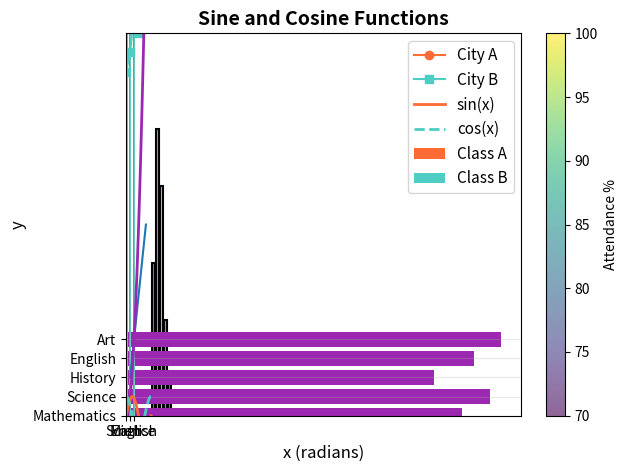
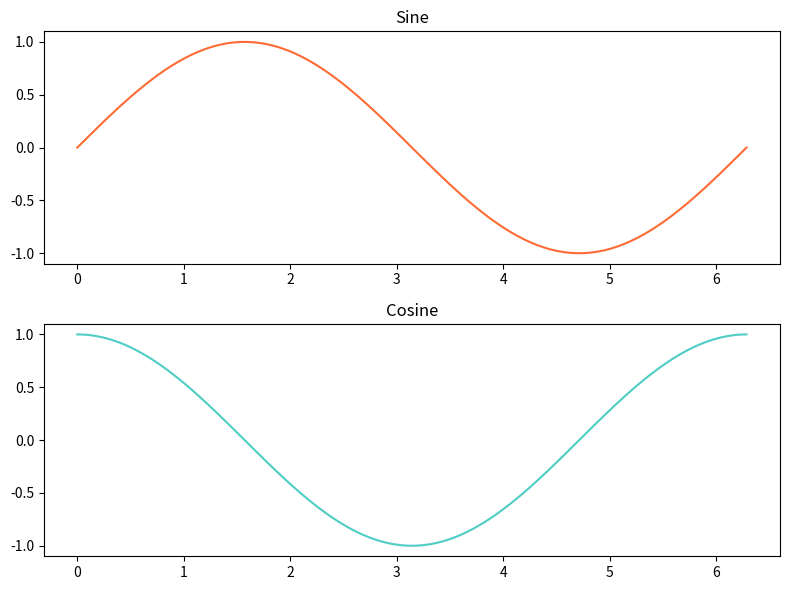
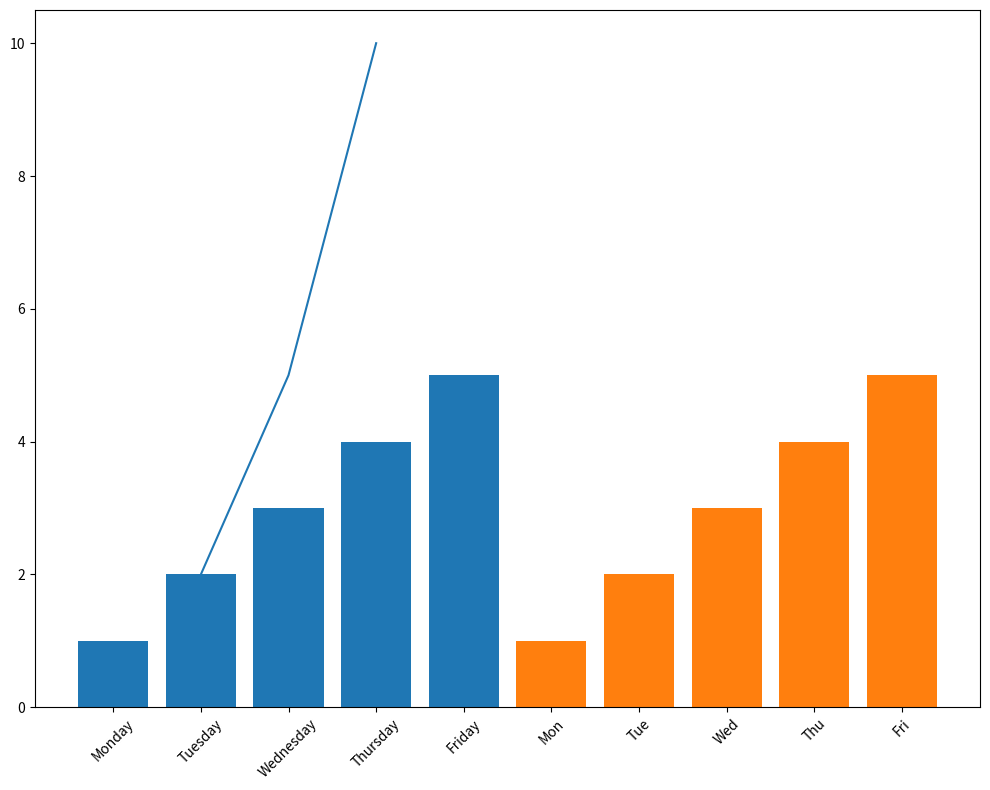

Reproduce these figures in Python, in order.
import matplotlib.pyplot as plt

# 1. Prepare your data
x_data = [1, 2, 3, 4, 5]
y_data = [2, 4, 6, 8, 10]

# 2. Create the plot
plt.plot(x_data, y_data)

# 3. Customize (labels, title, etc.)
plt.xlabel('X Values')
plt.ylabel('Y Values')
plt.title('My Chart')

# 4. Display
plt.show()

import matplotlib.pyplot as plt

# Days of the week
days = ['Mon', 'Tue', 'Wed', 'Thu', 'Fri', 'Sat', 'Sun']
# Temperature in Celsius
temperatures = [22, 24, 23, 25, 27, 26, 24]

plt.plot(days, temperatures)
plt.xlabel('Day of Week')
plt.ylabel('Temperature (°C)')
plt.title('Weekly Temperature')
plt.grid(True, alpha=0.3)  # Add grid for readability
plt.show()

import matplotlib.pyplot as plt

days = ['Mon', 'Tue', 'Wed', 'Thu', 'Fri', 'Sat', 'Sun']
temperatures = [22, 24, 23, 25, 27, 26, 24]

plt.plot(days, temperatures,
         color='#FF6B35',      # Custom color
         linewidth=2,          # Thicker line
         marker='o',           # Add markers at data points
         markersize=8,         # Marker size
         linestyle='-')        # Line style: '-', '--', '-.', ':'

plt.xlabel('Day of Week')
plt.ylabel('Temperature (°C)')
plt.title('Weekly Temperature Trend')
plt.grid(True, alpha=0.3)
plt.show()

import matplotlib.pyplot as plt

days = ['Mon', 'Tue', 'Wed', 'Thu', 'Fri', 'Sat', 'Sun']
city_a_temp = [22, 24, 23, 25, 27, 26, 24]
city_b_temp = [18, 19, 21, 20, 22, 23, 21]

plt.plot(days, city_a_temp, marker='o', label='City A', color='#FF6B35')
plt.plot(days, city_b_temp, marker='s', label='City B', color='#4ECDC4')

plt.xlabel('Day of Week')
plt.ylabel('Temperature (°C)')
plt.title('Temperature Comparison')
plt.legend()  # Show legend with labels
plt.grid(True, alpha=0.3)
plt.show()

import matplotlib.pyplot as plt

# Grade distribution
grades = ['A', 'B', 'C', 'D', 'F']
counts = [8, 15, 12, 5, 2]

plt.bar(grades, counts, color='#4ECDC4')
plt.xlabel('Grade')
plt.ylabel('Number of Students')
plt.title('Grade Distribution')
plt.show()

import matplotlib.pyplot as plt

grades = ['A', 'B', 'C', 'D', 'F']
counts = [8, 15, 12, 5, 2]

# Custom colors for each bar
colors = ['#4CAF50', '#8BC34A', '#FFC107', '#FF9800', '#F44336']

plt.bar(grades, counts, color=colors, edgecolor='black', linewidth=1.5)
plt.xlabel('Grade', fontsize=12)
plt.ylabel('Number of Students', fontsize=12)
plt.title('Class Grade Distribution', fontsize=14, fontweight='bold')
plt.ylim(0, 20)  # Set y-axis range
plt.show()

import matplotlib.pyplot as plt

subjects = ['Mathematics', 'Science', 'History', 'English', 'Art']
scores = [85, 92, 78, 88, 95]

plt.barh(subjects, scores, color='#9C27B0')  # barh = horizontal bar
plt.xlabel('Average Score')
plt.ylabel('Subject')
plt.title('Subject Performance')
plt.xlim(0, 100)
plt.show()

import matplotlib.pyplot as plt
import numpy as np

subjects = ['Math', 'Science', 'English']
class_a = [85, 78, 92]
class_b = [88, 82, 89]

x = np.arange(len(subjects))  # Position for bars
width = 0.35  # Bar width

plt.bar(x - width/2, class_a, width, label='Class A', color='#FF6B35')
plt.bar(x + width/2, class_b, width, label='Class B', color='#4ECDC4')

plt.xlabel('Subject')
plt.ylabel('Average Score')
plt.title('Class Comparison')
plt.xticks(x, subjects)  # Set x-axis labels
plt.legend()
plt.show()

import matplotlib.pyplot as plt

# Study hours vs. test scores
study_hours = [1, 2, 3, 4, 5, 6, 7, 8]
test_scores = [45, 55, 60, 65, 75, 80, 85, 90]

plt.scatter(study_hours, test_scores, color='#2196F3', s=100)  # s = size
plt.xlabel('Study Hours')
plt.ylabel('Test Score')
plt.title('Study Time vs. Test Performance')
plt.grid(True, alpha=0.3)
plt.show()

import matplotlib.pyplot as plt

study_hours = [1, 2, 3, 4, 5, 6, 7, 8]
test_scores = [45, 55, 60, 65, 75, 80, 85, 90]

plt.scatter(study_hours, test_scores,
            color='#FF6B35',      # Point color
            s=150,                # Size
            alpha=0.6,            # Transparency
            edgecolors='black',   # Border color
            linewidths=2)         # Border width

plt.xlabel('Study Hours', fontsize=12)
plt.ylabel('Test Score', fontsize=12)
plt.title('Study Time vs. Performance', fontsize=14, fontweight='bold')
plt.grid(True, alpha=0.3)
plt.show()

import matplotlib.pyplot as plt
import numpy as np

# Student data
study_hours = [2, 3, 4, 5, 6, 7, 8, 9]
test_scores = [60, 65, 70, 75, 80, 85, 88, 92]
attendance = [70, 75, 85, 90, 88, 95, 98, 100]
sizes = [a * 5 for a in attendance]  # Scale sizes for visibility

plt.scatter(study_hours, test_scores,
            s=sizes,                  # Size based on attendance
            c=attendance,             # Color based on attendance
            cmap='viridis',           # Color map
            alpha=0.6,
            edgecolors='black')

plt.colorbar(label='Attendance %')  # Show color scale
plt.xlabel('Study Hours')
plt.ylabel('Test Score')
plt.title('Study, Performance, and Attendance')
plt.show()

import matplotlib.pyplot as plt
import numpy as np

# Generate evenly spaced values
x = np.linspace(0, 10, 50)  # 50 values from 0 to 10

# Generate y values using mathematical operations
y = x ** 2  # Square each x value

plt.plot(x, y, color='#9C27B0', linewidth=2)
plt.xlabel('X')
plt.ylabel('Y = X²')
plt.title('Quadratic Function')
plt.grid(True, alpha=0.3)
plt.show()

import matplotlib.pyplot as plt

# Temperature (°C) data
days = ['Monday', 'Tuesday', 'Wednesday', 'Thursday', 'Friday', 'Saturday', 'Sunday']
temperatures = [18, 20, 19, 22, 24, 23, 21]  # Temperatures in Celsius

# Your code here


plt.tight_layout()  # Adjust spacing
plt.show()

import matplotlib.pyplot as plt

# Grade data
grades = ['A', 'B', 'C', 'D', 'F']
student_counts = [12, 18, 15, 8, 3]

# Color scheme (green for good, red for poor)
colors = ['#4CAF50', '#8BC34A', '#FFC107', '#FF9800', '#F44336']

# Your code here

plt.show()

import matplotlib.pyplot as plt
import numpy as np

# Generate x values from 0 to 2π
x = np.linspace(0, 2 * np.pi, 100)  # 100 points for smooth curves

# Calculate y values
y_sin = np.sin(x)
y_cos = np.cos(x)

# Plot both functions
plt.plot(x, y_sin, color='#FF6B35', linewidth=2, label='sin(x)')
plt.plot(x, y_cos, color='#4ECDC4', linewidth=2, linestyle='--', label='cos(x)')

# Customize chart
plt.xlabel('x (radians)', fontsize=12)
plt.ylabel('y', fontsize=12)
plt.title('Sine and Cosine Functions', fontsize=14, fontweight='bold')
plt.axhline(y=0, color='black', linewidth=0.5)  # Add x-axis line
plt.axvline(x=0, color='black', linewidth=0.5)  # Add y-axis line
plt.grid(True, alpha=0.3)
plt.legend(fontsize=11)

# Display
plt.show()

fig, (ax1, ax2) = plt.subplots(2, 1, figsize=(8, 6))
ax1.plot(x, y_sin, color='#FF6B35')
ax1.set_title('Sine')
ax2.plot(x, y_cos, color='#4ECDC4')
ax2.set_title('Cosine')
plt.tight_layout()
plt.show()

import matplotlib.pyplot as plt
import numpy as np

# Create 2×2 grid of subplots
fig, ((ax1, ax2), (ax3, ax4)) = plt.subplots(2, 2, figsize=(10, 8))

# Data
x = np.linspace(0, 10, 50)

# Subplot 1: Line chart
ax1.plot(x, x**2, color='#FF6B35')
ax1.set_title('Quadratic')
ax1.grid(True, alpha=0.3)

# Subplot 2: Bar chart
ax2.bar(['A', 'B', 'C'], [3, 7, 5], color='#4ECDC4')
ax2.set_title('Bar Chart')

# Subplot 3: Scatter
ax3.scatter(x, np.sin(x), color='#9C27B0', s=50)
ax3.set_title('Scatter')
ax3.grid(True, alpha=0.3)

# Subplot 4: Multiple lines
ax4.plot(x, np.sin(x), label='sin')
ax4.plot(x, np.cos(x), label='cos')
ax4.set_title('Trig Functions')
ax4.legend()
ax4.grid(True, alpha=0.3)

plt.tight_layout()  # Prevent overlap
plt.show()

import matplotlib.pyplot as plt

plt.plot([1, 2, 3], [1, 4, 9])
plt.title('My Chart')

# Save as PNG
plt.savefig('my_chart.png', dpi=300, bbox_inches='tight')

# Save as PDF (vector format - scales without quality loss)
plt.savefig('my_chart.pdf', bbox_inches='tight')

plt.show()

plt.plot([1, 2, 3], [1, 4, 9])
plt.title('My Chart')
# Chart created but not displayed

plt.plot([1, 2, 3], [1, 4, 9])
plt.title('My Chart')
plt.show()  # Display the chart

plt.plot([1, 2, 3], [1, 4, 9])
plt.show()
plt.plot([1, 2, 3], [2, 5, 10])  # New data
plt.show()  # Creates separate chart

# Option 1: Plot together
plt.plot([1, 2, 3], [1, 4, 9], label='Series 1')
plt.plot([1, 2, 3], [2, 5, 10], label='Series 2')
plt.legend()
plt.show()

# Option 2: Clear between plots
plt.plot([1, 2, 3], [1, 4, 9])
plt.show()
plt.clf()  # Clear figure
plt.plot([1, 2, 3], [2, 5, 10])
plt.show()

days = ['Monday', 'Tuesday', 'Wednesday', 'Thursday', 'Friday']
plt.bar(days, [1, 2, 3, 4, 5])
# Labels overlap and can't be read

days = ['Mon', 'Tue', 'Wed', 'Thu', 'Fri']
plt.bar(days, [1, 2, 3, 4, 5])
plt.xticks(rotation=45)  # Rotate labels
plt.tight_layout()  # Adjust spacing